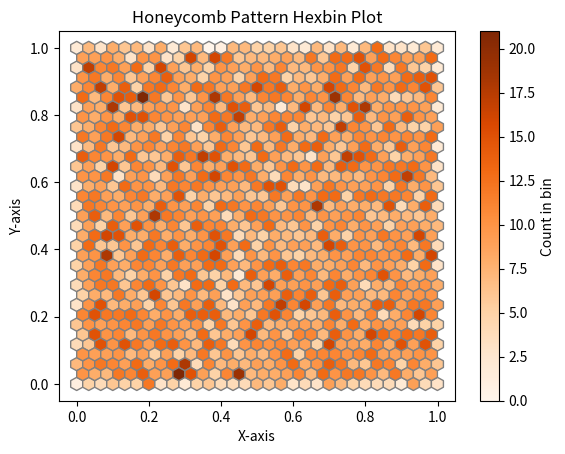

Python code for this plot:
import matplotlib.pyplot as plt
import numpy as np

x=np.random.rand(10000)
y=np.random.rand(10000)

plt.hexbin(x, y, gridsize=30, cmap='Oranges', edgecolor='gray')
plt.colorbar(label='Count in bin')

plt.title('Honeycomb Pattern Hexbin Plot')
plt.xlabel('X-axis')
plt.ylabel('Y-axis')

plt.show()
